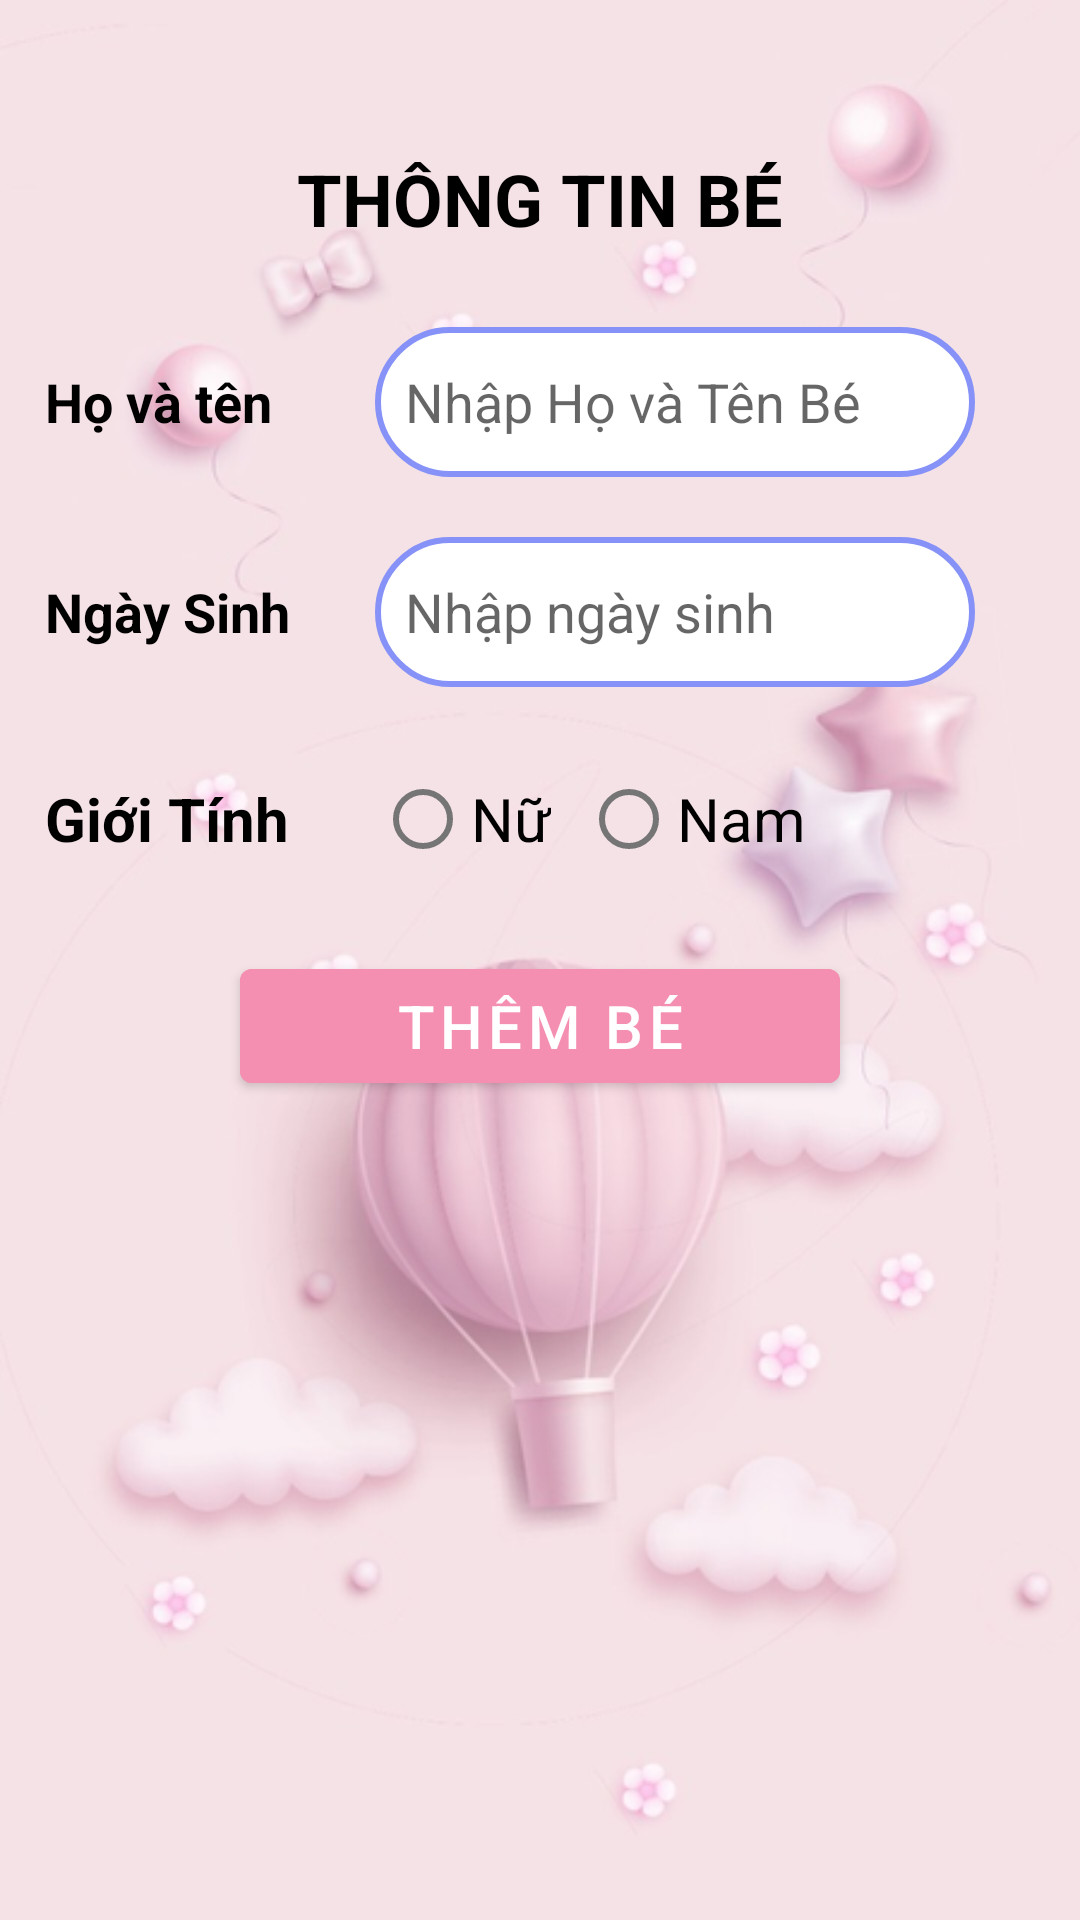

Android layout source for this screen:
<!-- AndroidManifest.xml: application theme Theme.MomKid -->
<!-- res/layout/activity_proflie_kid.xml -->
<?xml version="1.0" encoding="utf-8"?>
<LinearLayout xmlns:android="http://schemas.android.com/apk/res/android"
    xmlns:app="http://schemas.android.com/apk/res-auto"
    xmlns:tools="http://schemas.android.com/tools"
    android:layout_width="match_parent"
    android:layout_height="match_parent"
    android:orientation="vertical"
    android:background="@drawable/backgroud_authentication"
    tools:context=".ui.profile.ProflieKidActivity">

    <TextView
        android:id="@+id/txt_thongtinbe"
        android:layout_width="216dp"
        android:layout_height="39dp"
        android:layout_marginTop="50dp"
        android:text="THÔNG TIN BÉ"
        android:textColor="@color/black"
        android:textSize="24sp"
        android:textStyle="bold"
        android:textAlignment="center"
        tools:ignore="MissingConstraints"
        android:layout_gravity="center"/>

    <LinearLayout
        android:layout_width="wrap_content"
        android:layout_height="wrap_content"
        android:orientation="horizontal"
        android:layout_marginTop="20dp"
        android:layout_marginLeft="15dp">

        <TextView
            android:id="@+id/textView5"
            android:layout_width="100dp"
            android:layout_height="wrap_content"
            android:textSize="18sp"
            android:textColor="@color/black"
            android:textStyle="bold"
            android:text="Họ và tên" />

        <EditText
            android:id="@+id/edt_namekid"
            android:layout_width="200dp"
            android:layout_height="50dp"
            android:layout_marginLeft="10dp"
            android:background="@drawable/customer_edittext"
            android:ems="10"
            android:hint="Nhập Họ và Tên Bé"
            android:inputType="textPersonName"
            android:padding="10dp"
            tools:ignore="MissingConstraints" />
    </LinearLayout>

    <LinearLayout
        android:layout_width="wrap_content"
        android:layout_height="wrap_content"
        android:layout_marginLeft="15dp"
        android:layout_marginTop="20dp">

        <TextView
            android:layout_width="100dp"
            android:layout_height="wrap_content"
            android:text="Ngày Sinh"
            android:textStyle="bold"
            android:textSize="18sp"
            android:textColor="@color/black"/>

        <EditText
            android:id="@+id/edt_birthdate"
            android:layout_width="200dp"
            android:layout_height="50dp"
            android:layout_marginLeft="10dp"
            android:ems="10"
            android:inputType="date"
            android:padding="10dp"
            android:hint="Nhập ngày sinh"
            tools:ignore="MissingConstraints"
            android:background="@drawable/customer_edittext"/>
    </LinearLayout>





    <LinearLayout
        android:layout_width="wrap_content"
        android:layout_height="wrap_content"
        android:orientation="horizontal"
        android:layout_marginTop="20dp"
        android:layout_marginLeft="15dp">

        <TextView
            android:id="@+id/txt_gioitinh"
            android:layout_width="100dp"
            android:layout_height="wrap_content"
            android:text="Giới Tính"
            android:textStyle="bold"
            android:layout_gravity="center"
            android:textSize="20sp"
            android:textColor="@color/black"
            tools:ignore="MissingConstraints" />

        <RadioGroup
            android:orientation="horizontal"
            android:layout_width="match_parent"
            android:layout_height="wrap_content">

            <RadioButton
                android:id="@+id/rbt_female"
                android:layout_width="wrap_content"
                android:layout_height="wrap_content"
                android:layout_marginLeft="10dp"
                android:text="Nữ"
                android:textSize="20sp"
                tools:ignore="MissingConstraints" />

            <RadioButton
                android:id="@+id/rbt_male"
                android:layout_width="wrap_content"
                android:layout_height="wrap_content"
                android:layout_gravity="left"
                android:layout_marginLeft="10dp"
                android:text="Nam"
                android:textSize="20sp"
                tools:ignore="MissingConstraints" />

        </RadioGroup>


    </LinearLayout>



    <Button
        android:id="@+id/btn_confirm"
        android:layout_width="200dp"
        android:layout_height="50dp"
        android:backgroundTint="@color/pink"
        android:text="Thêm Bé"
        android:textSize="20sp"
        tools:ignore="MissingConstraints"
        android:layout_gravity="center"
        android:layout_marginTop="20dp"/>
</LinearLayout>
<!-- resources referenced by this layout -->
<resources>
  <color name="black">#FF000000</color>
  <color name="pink">#F48FB1</color>
  <!-- drawable backgroud_authentication: png bitmap (drawable, 119438 bytes) -->
  <!-- drawable customer_edittext (drawable) -->
  <?xml version="1.0" encoding="utf-8"?>
  <shape xmlns:android="http://schemas.android.com/apk/res/android"
      android:shape="rectangle">
      <stroke
          android:width="2dp"
          android:color="@color/lavender"
          />
      <corners
          android:radius="30dp"/>
      <solid android:color="@color/white"/>
  
  </shape>
  <style name="Theme.MomKid" parent="Theme.MaterialComponents.DayNight.NoActionBar">
          
          <item name="colorPrimary">@color/purple_500</item>
          <item name="colorPrimaryVariant">@color/purple_700</item>
          <item name="colorOnPrimary">@color/white</item>
          
          <item name="colorSecondary">@color/teal_200</item>
          <item name="colorSecondaryVariant">@color/teal_700</item>
          <item name="colorOnSecondary">@color/black</item>
          
          <item name="android:statusBarColor">?attr/colorPrimaryVariant</item>
          
      </style>
  <color name="lavender">#8692f7</color>
  <color name="white">#FFFFFFFF</color>
  <color name="purple_500">#FF6200EE</color>
  <color name="purple_700">#FF3700B3</color>
  <color name="teal_200">#FF03DAC5</color>
  <color name="teal_700">#FF018786</color>
</resources>
